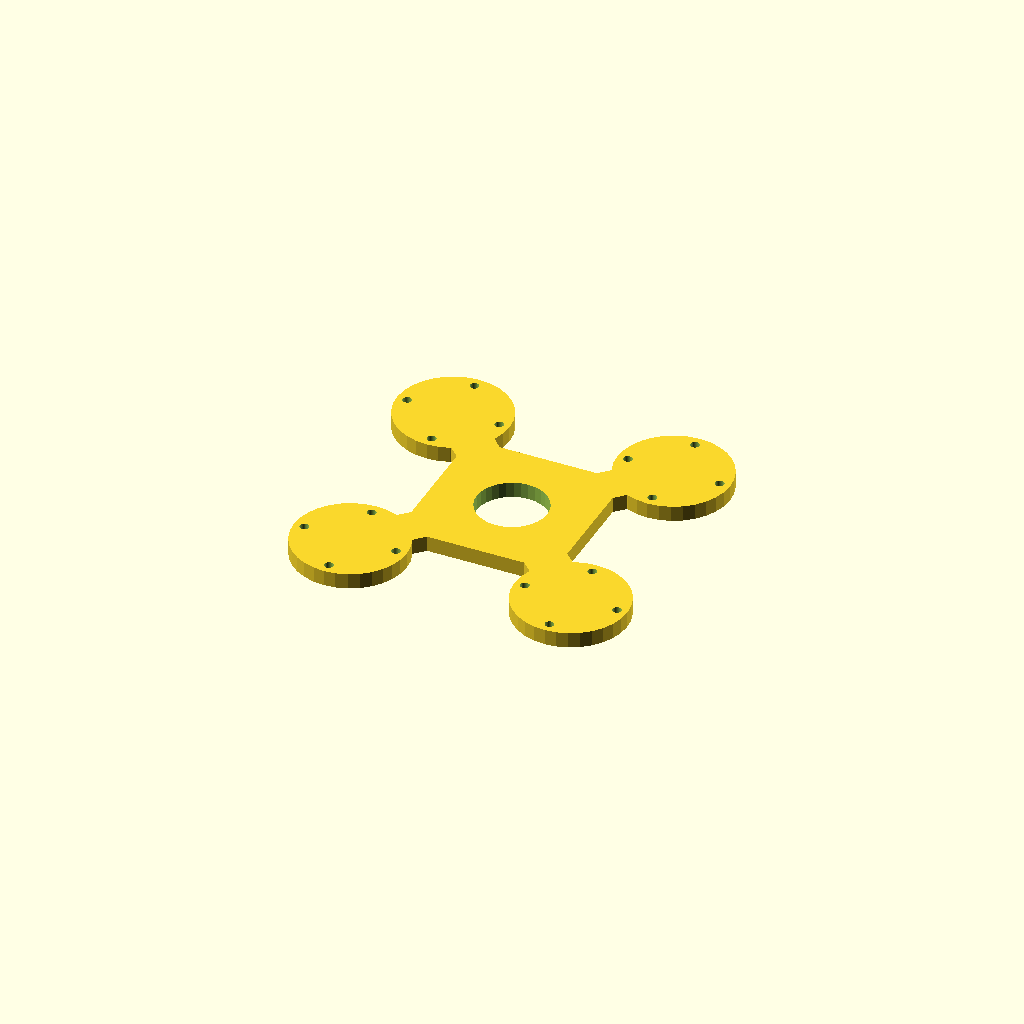
Cell 1 — every parameter at its default value.
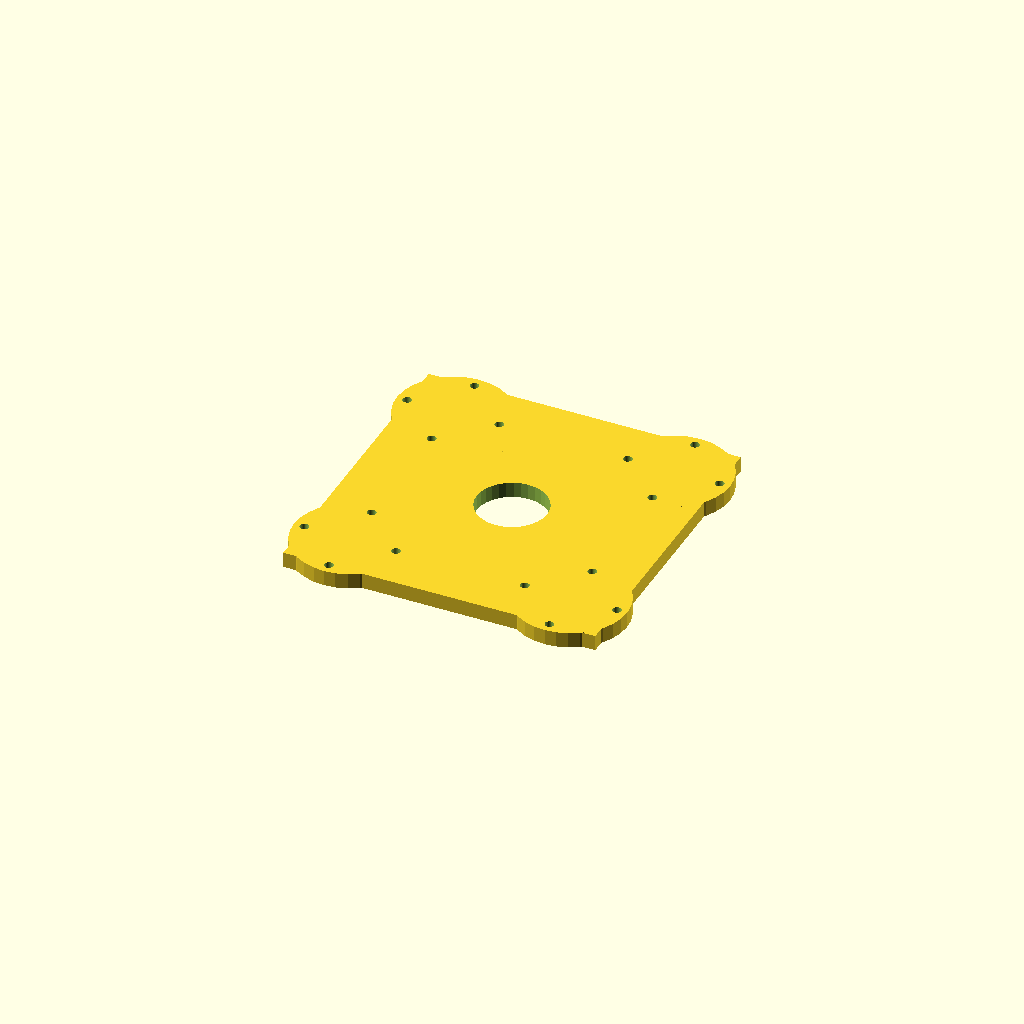
Cell 2: hub = 120 (everything else at default).
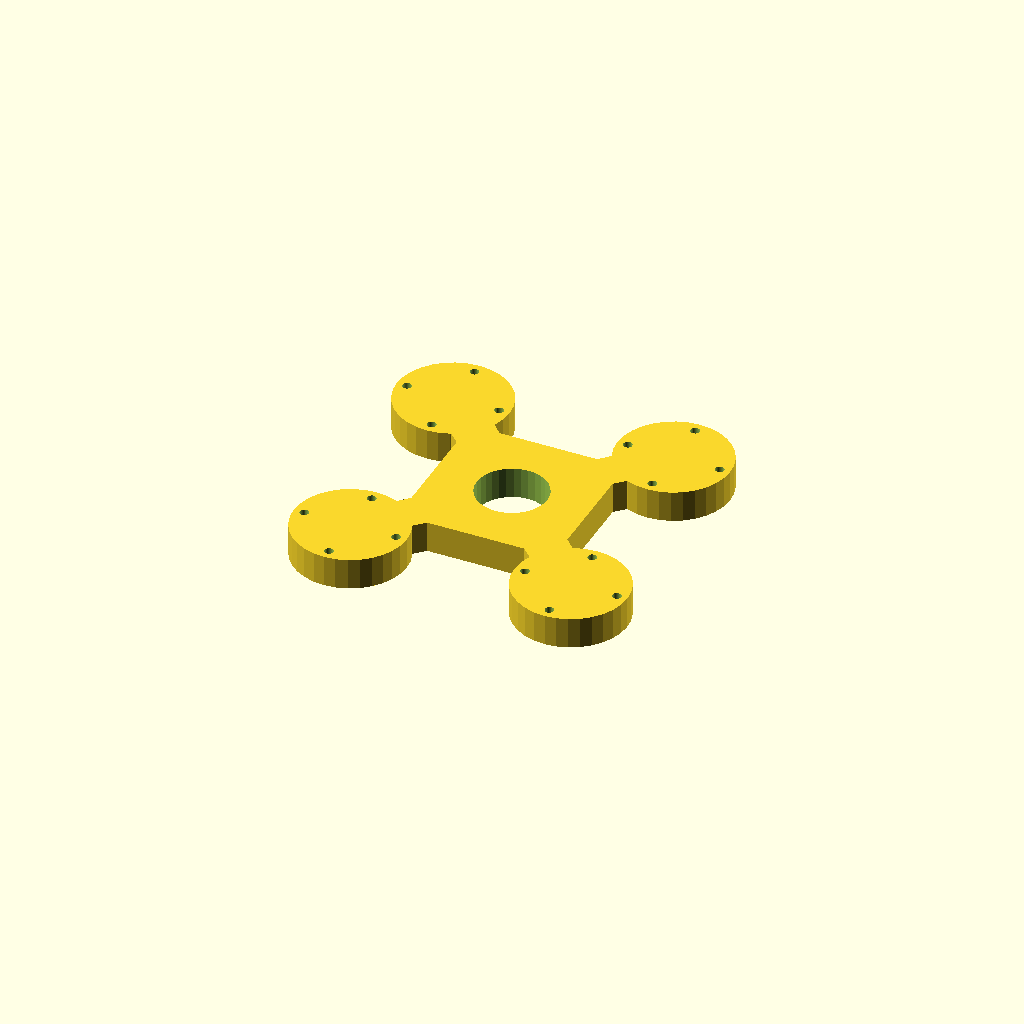
Cell 3: the same model with plate_t = 12.
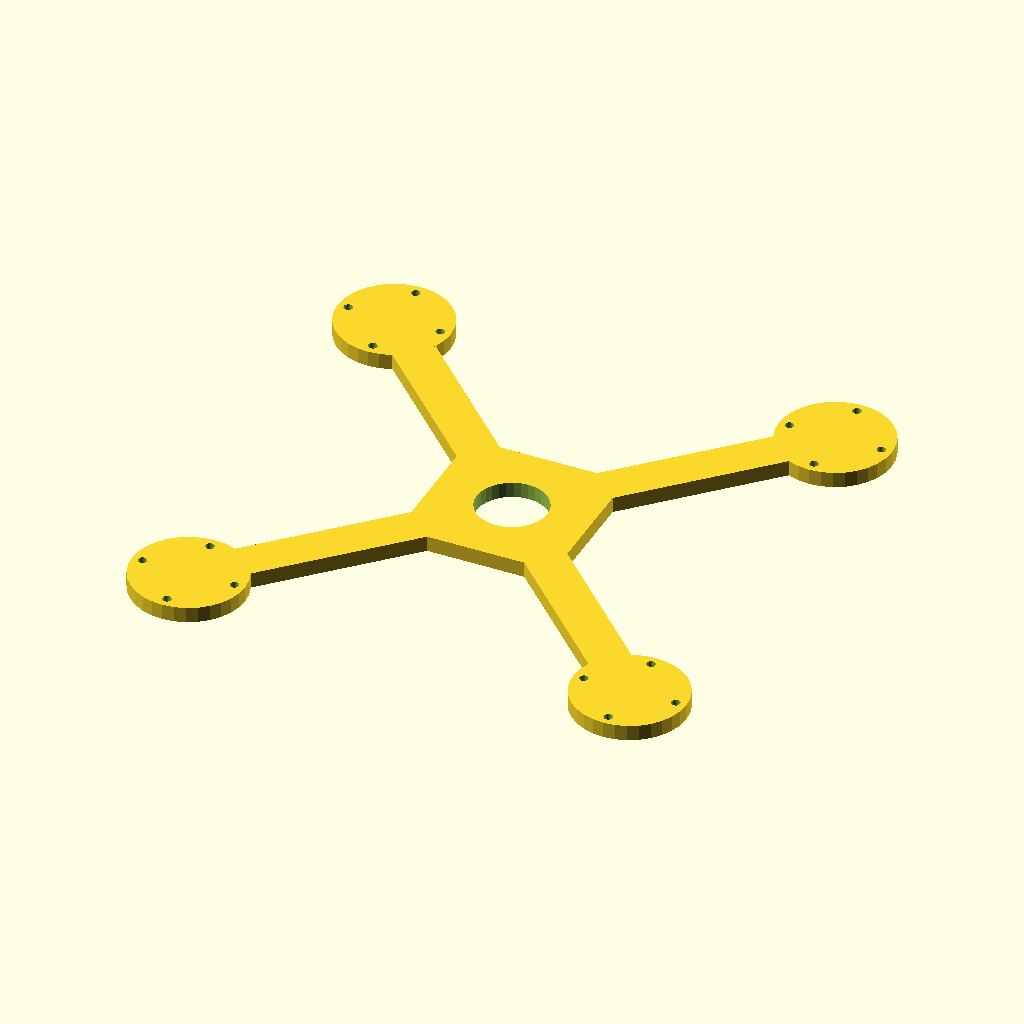
Cell 4: the same model with arm_len = 120.
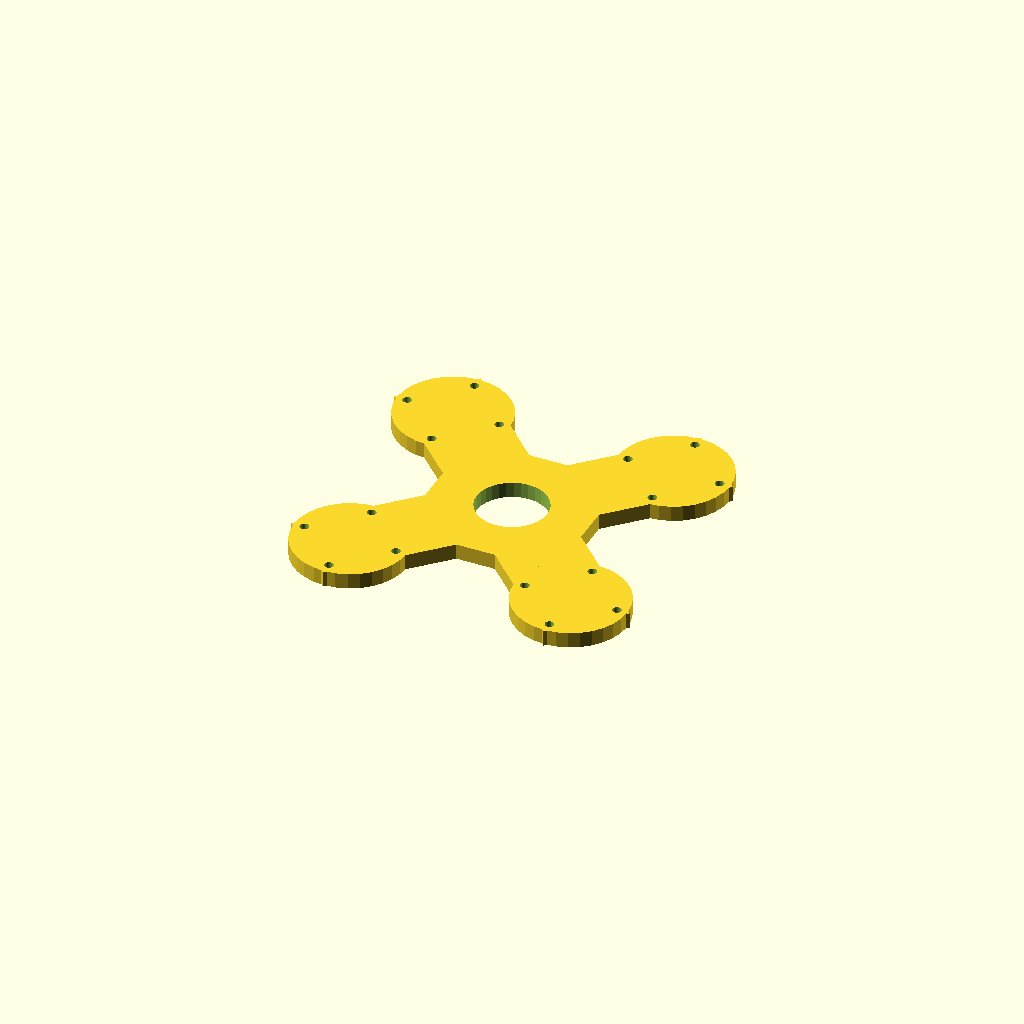
Cell 5: the same model with bar_w = 32.
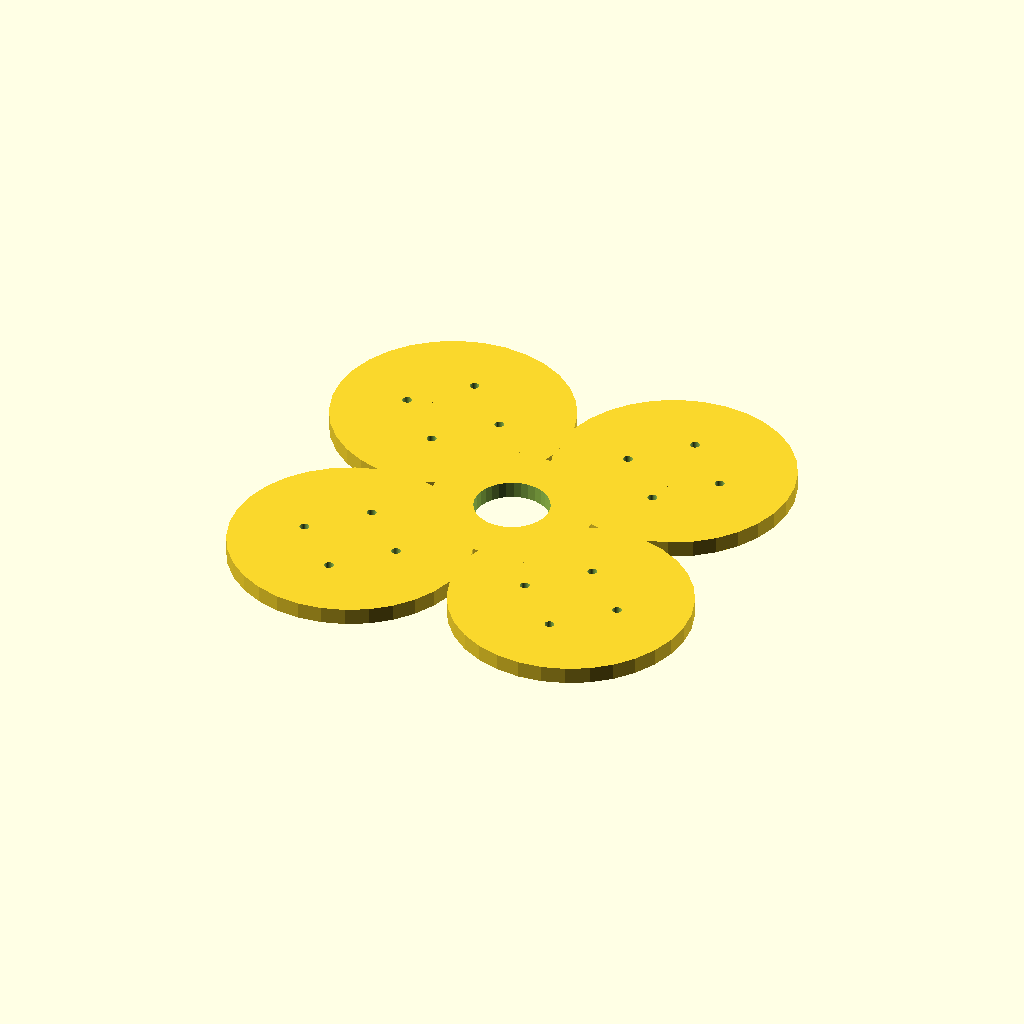
Cell 6 — pad_d set to 86.72, the other parameters unchanged.
All cells are drawn from one camera (rotation 55°, 0°, 25°, orthographic, colour scheme Cornfield), so only the parameter changes between them.
Source of the model, optional_data/data/gen2/quadframes/part_0037.scad:
$fn = 32;

// ----------------------------------------------------------------------
// Quadcopter frame: 163.36 mm across the motor pads, arms 60 mm
// ----------------------------------------------------------------------

// --- parameters (mm) ---
hub = 60;                 // central plate size
plate_t = 6;              // plate thickness
arm_len = 60;             // hub centre to motor pad centre
bar_w = 16;               // arm width
pad_d = 43.36;            // motor pad diameter
hole_x = 25;              // motor bolt spacing, X
hole_y = 25;              // motor bolt spacing, Y
hole_d = 3.4;             // motor bolt clearance
centre_d = 27;            // central cut-out for the stack

module arm_bar() {
  /* flat bar: hull of a stub inside the hub and a box at the pad */
  hull() {
    translate([hub / 4, 0, plate_t / 2]) cube([bar_w, bar_w, plate_t], center = true);
    translate([arm_len, 0, plate_t / 2]) cube([bar_w, bar_w, plate_t], center = true);
  }
}

module pad() {
  translate([arm_len, 0, 0]) cylinder(h = plate_t, d = pad_d);
}

module frame() {
  translate([-hub / 2, -hub / 2, 0]) cube([hub, hub, plate_t]);
  rotate([0, 0, 45]) arm_bar();
  rotate([0, 0, 45]) pad();
  rotate([0, 0, 135]) arm_bar();
  rotate([0, 0, 135]) pad();
  rotate([0, 0, 225]) arm_bar();
  rotate([0, 0, 225]) pad();
  rotate([0, 0, 315]) arm_bar();
  rotate([0, 0, 315]) pad();
}

difference() {
  frame();
  for (a = [0 : 3]) rotate([0, 0, a * 90 + 45])
    for (sx = [-1, 1]) for (sy = [-1, 1])
      translate([arm_len + sx * hole_x / 2, sy * hole_y / 2, -1]) cylinder(h = plate_t + 2, d = hole_d);
  translate([0, 0, -1]) cylinder(h = plate_t + 2, d = centre_d);
}
Customizer parameters (derived from the source; name, type, default, range or options):
hub: number, default 60
plate_t: number, default 6
arm_len: number, default 60
bar_w: number, default 16
pad_d: number, default 43.36
hole_x: number, default 25
hole_y: number, default 25
hole_d: number, default 3.4
centre_d: number, default 27
